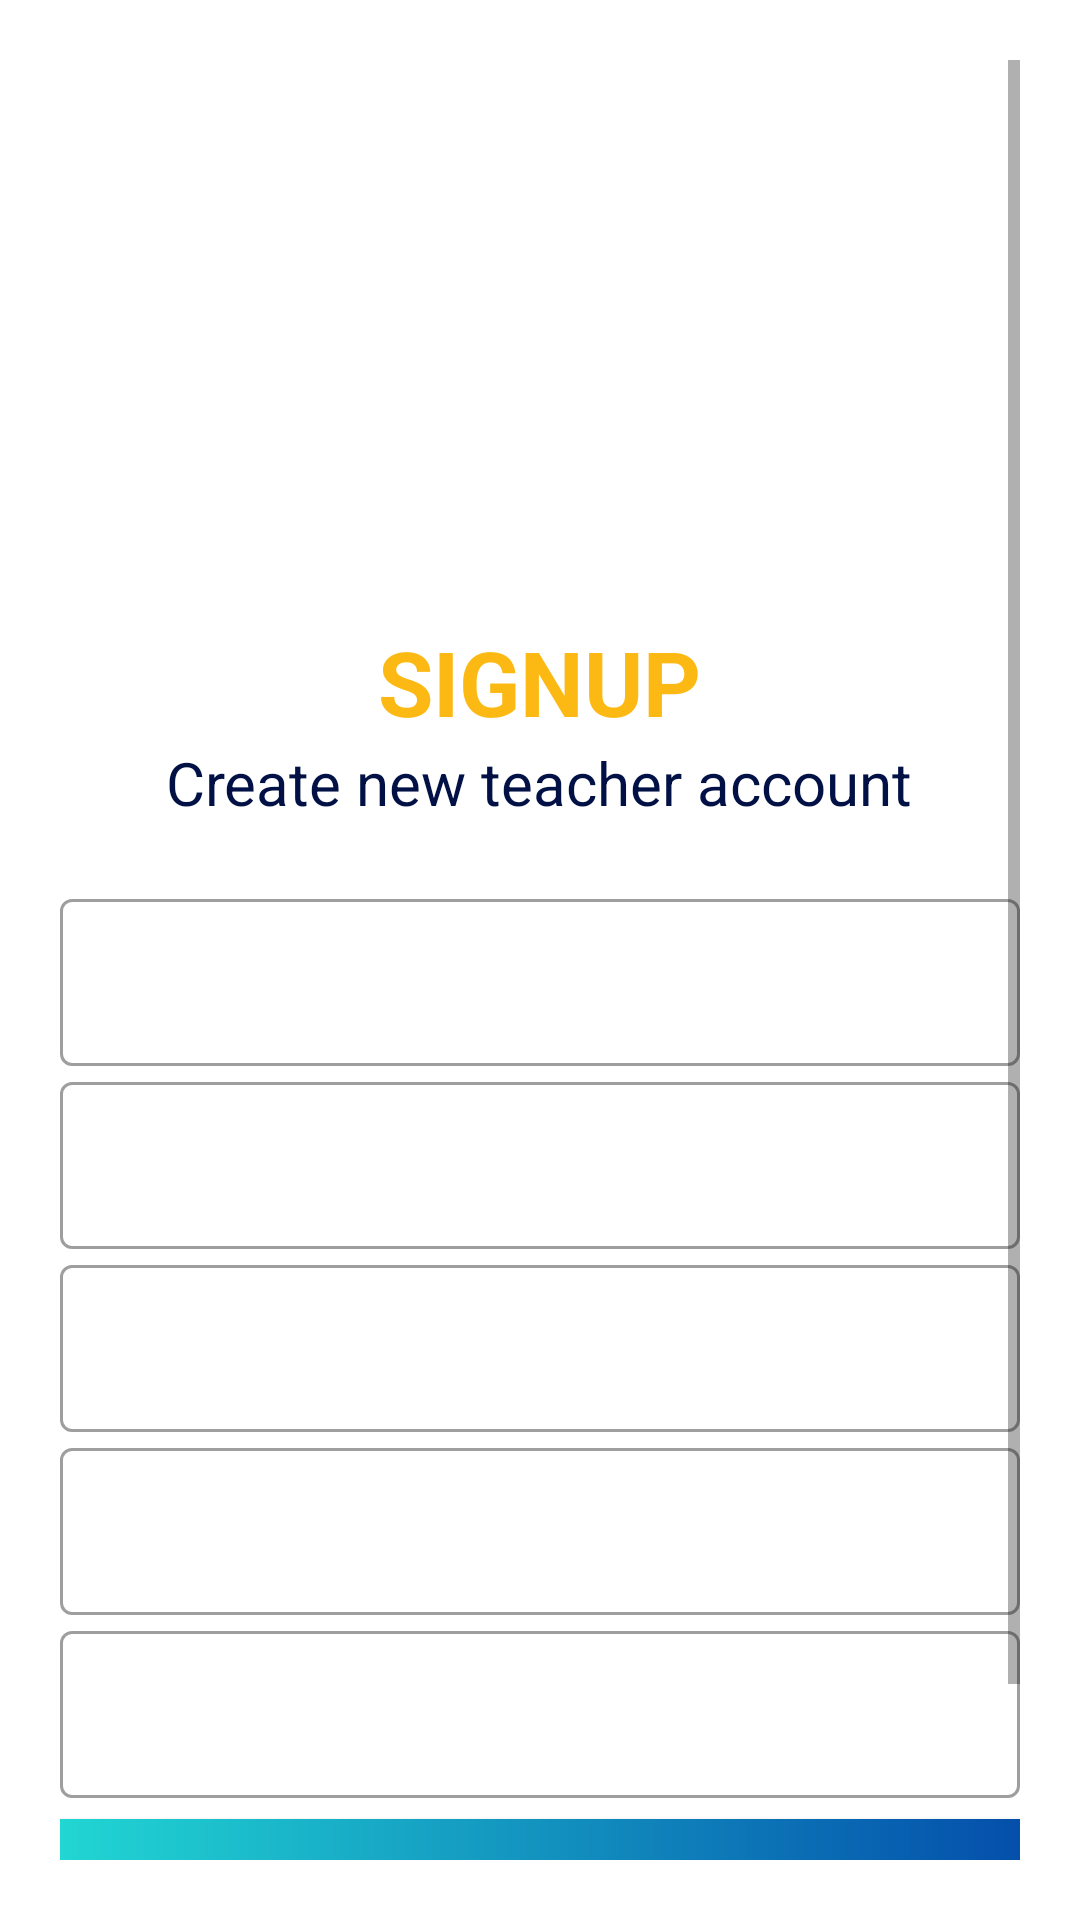

Produce the Android XML layout that renders to this screen, including the resource entries it uses.
<!-- AndroidManifest.xml: application theme Theme.Quiz -->
<!-- res/layout/activity_teacher_registration.xml -->
<?xml version="1.0" encoding="utf-8"?>
<ScrollView xmlns:android="http://schemas.android.com/apk/res/android"
    xmlns:app="http://schemas.android.com/apk/res-auto"
    xmlns:tools="http://schemas.android.com/tools"
    android:layout_width="match_parent"
    android:layout_height="match_parent"
    android:background="@drawable/background_gradient_color"
    android:padding="20dp"
    android:orientation="vertical">

    <LinearLayout
        android:layout_width="match_parent"
        android:layout_height="wrap_content"
        android:orientation="vertical">


        <ImageView
            android:layout_width="180dp"
            android:layout_height="180dp"
            android:src="@drawable/quizlogo2"
            android:layout_gravity="center"/>

        <TextView
            android:layout_width="wrap_content"
            android:layout_height="wrap_content"
            android:text="SIGNUP"
            android:textSize="30sp"
            android:textStyle="bold"
            android:textColor="@color/primarytext"
            android:layout_gravity="center"
            android:layout_marginTop="7dp"/>

        <TextView
            android:layout_width="wrap_content"
            android:layout_height="wrap_content"
            android:text="Create new teacher account"
            android:textSize="20sp"
            android:textColor="#011145"
            android:layout_gravity="center"/>

        <LinearLayout
            android:layout_width="match_parent"
            android:layout_height="wrap_content"
            android:layout_marginTop="20dp"
            android:orientation="vertical"
            >
            //full name design
            <com.google.android.material.textfield.TextInputLayout
                android:layout_width="match_parent"
                android:layout_height="wrap_content"
                android:id="@+id/full_name"
                style="@style/Widget.MaterialComponents.TextInputLayout.OutlinedBox"
                android:hint="Teacher Full Name"
                android:textColorHint="@color/white">


                <com.google.android.material.textfield.TextInputEditText
                    android:layout_width="match_parent"
                    android:layout_height="wrap_content"
                    android:inputType="text"/>
            </com.google.android.material.textfield.TextInputLayout>

            //enter username design
            <com.google.android.material.textfield.TextInputLayout
                android:layout_width="match_parent"
                android:layout_height="wrap_content"
                android:id="@+id/enter_username"
                style="@style/Widget.MaterialComponents.TextInputLayout.OutlinedBox"
                android:hint="Enter Username"
                android:textColorHint="@color/white">


                <com.google.android.material.textfield.TextInputEditText
                    android:layout_width="match_parent"
                    android:layout_height="wrap_content"
                    android:inputType="text"/>
            </com.google.android.material.textfield.TextInputLayout>

            //enter email address design
            <com.google.android.material.textfield.TextInputLayout
                android:layout_width="match_parent"
                android:layout_height="wrap_content"
                android:id="@+id/email_address"
                style="@style/Widget.MaterialComponents.TextInputLayout.OutlinedBox"
                android:hint="Teacher Email Address "
                android:textColorHint="@color/white">


                <com.google.android.material.textfield.TextInputEditText
                    android:layout_width="match_parent"
                    android:layout_height="wrap_content"
                    android:inputType="textEmailAddress"/>
            </com.google.android.material.textfield.TextInputLayout>

            //enter phone no. design
            <com.google.android.material.textfield.TextInputLayout
                android:layout_width="match_parent"
                android:layout_height="wrap_content"
                android:id="@+id/phn_no"
                style="@style/Widget.MaterialComponents.TextInputLayout.OutlinedBox"
                android:hint="Teacher Phone No."
                android:textColorHint="@color/white">


                <com.google.android.material.textfield.TextInputEditText
                    android:layout_width="match_parent"
                    android:layout_height="wrap_content"
                    android:inputType="number"/>
            </com.google.android.material.textfield.TextInputLayout>



            //password enter design
            <com.google.android.material.textfield.TextInputLayout
                android:layout_width="match_parent"
                android:layout_height="match_parent"
                android:hint="Password"
                style="@style/Widget.MaterialComponents.TextInputLayout.OutlinedBox"
                android:id="@+id/password_field"
                app:passwordToggleEnabled="true"
                android:textColorHint="@color/white"
                app:passwordToggleTint="@color/white">

                <com.google.android.material.textfield.TextInputEditText

                    android:layout_width="match_parent"
                    android:layout_height="wrap_content"
                    android:inputType="textPassword" />


            </com.google.android.material.textfield.TextInputLayout>

        </LinearLayout>

        <androidx.appcompat.widget.AppCompatButton

            android:layout_width="match_parent"
            android:layout_height="wrap_content"
            android:text="Signup"
            android:elevation="5dp"
            android:background="@drawable/background_gradient_color_2"
            android:layout_marginTop="7dp"
            android:id="@+id/register"/>

        <androidx.appcompat.widget.AppCompatButton

            android:layout_width="match_parent"
            android:layout_height="wrap_content"
            android:text="Already Registered"
            android:elevation="5dp"
            android:background="@drawable/background_gradient_color_2"
            android:id="@+id/back_to_login"
            android:layout_marginTop="7dp"
            />

    </LinearLayout>


</ScrollView>
<!-- resources referenced by this layout -->
<resources>
  <color name="primarytext">#FFFDB913</color>
  <color name="white">#FFFFFF</color>
  <!-- drawable background_gradient_color_2 (drawable) -->
  <?xml version="1.0" encoding="utf-8"?>
  <shape xmlns:android="http://schemas.android.com/apk/res/android">
      <gradient
          android:angle="360"
          android:endColor="#044fab"
          android:startColor="#21d6d3" />
  </shape>
  <style name="Theme.Quiz" parent="Theme.MaterialComponents.DayNight.NoActionBar">
          
          <item name="colorPrimary">@color/purple_500</item>
          <item name="colorPrimaryVariant">@color/purple_700</item>
          <item name="colorOnPrimary">@color/white</item>
          
          <item name="colorSecondary">@color/teal_200</item>
          <item name="colorSecondaryVariant">@color/teal_700</item>
          <item name="colorOnSecondary">@color/black</item>
          
          <item name="android:statusBarColor" tools:targetApi="l">?attr/colorPrimaryVariant</item>
          
      </style>
  <color name="purple_500">#FF6200EE</color>
  <color name="purple_700">#FF3700B3</color>
  <color name="teal_200">#FF03DAC5</color>
  <color name="teal_700">#FF018786</color>
  <color name="black">#FF000000</color>
</resources>
